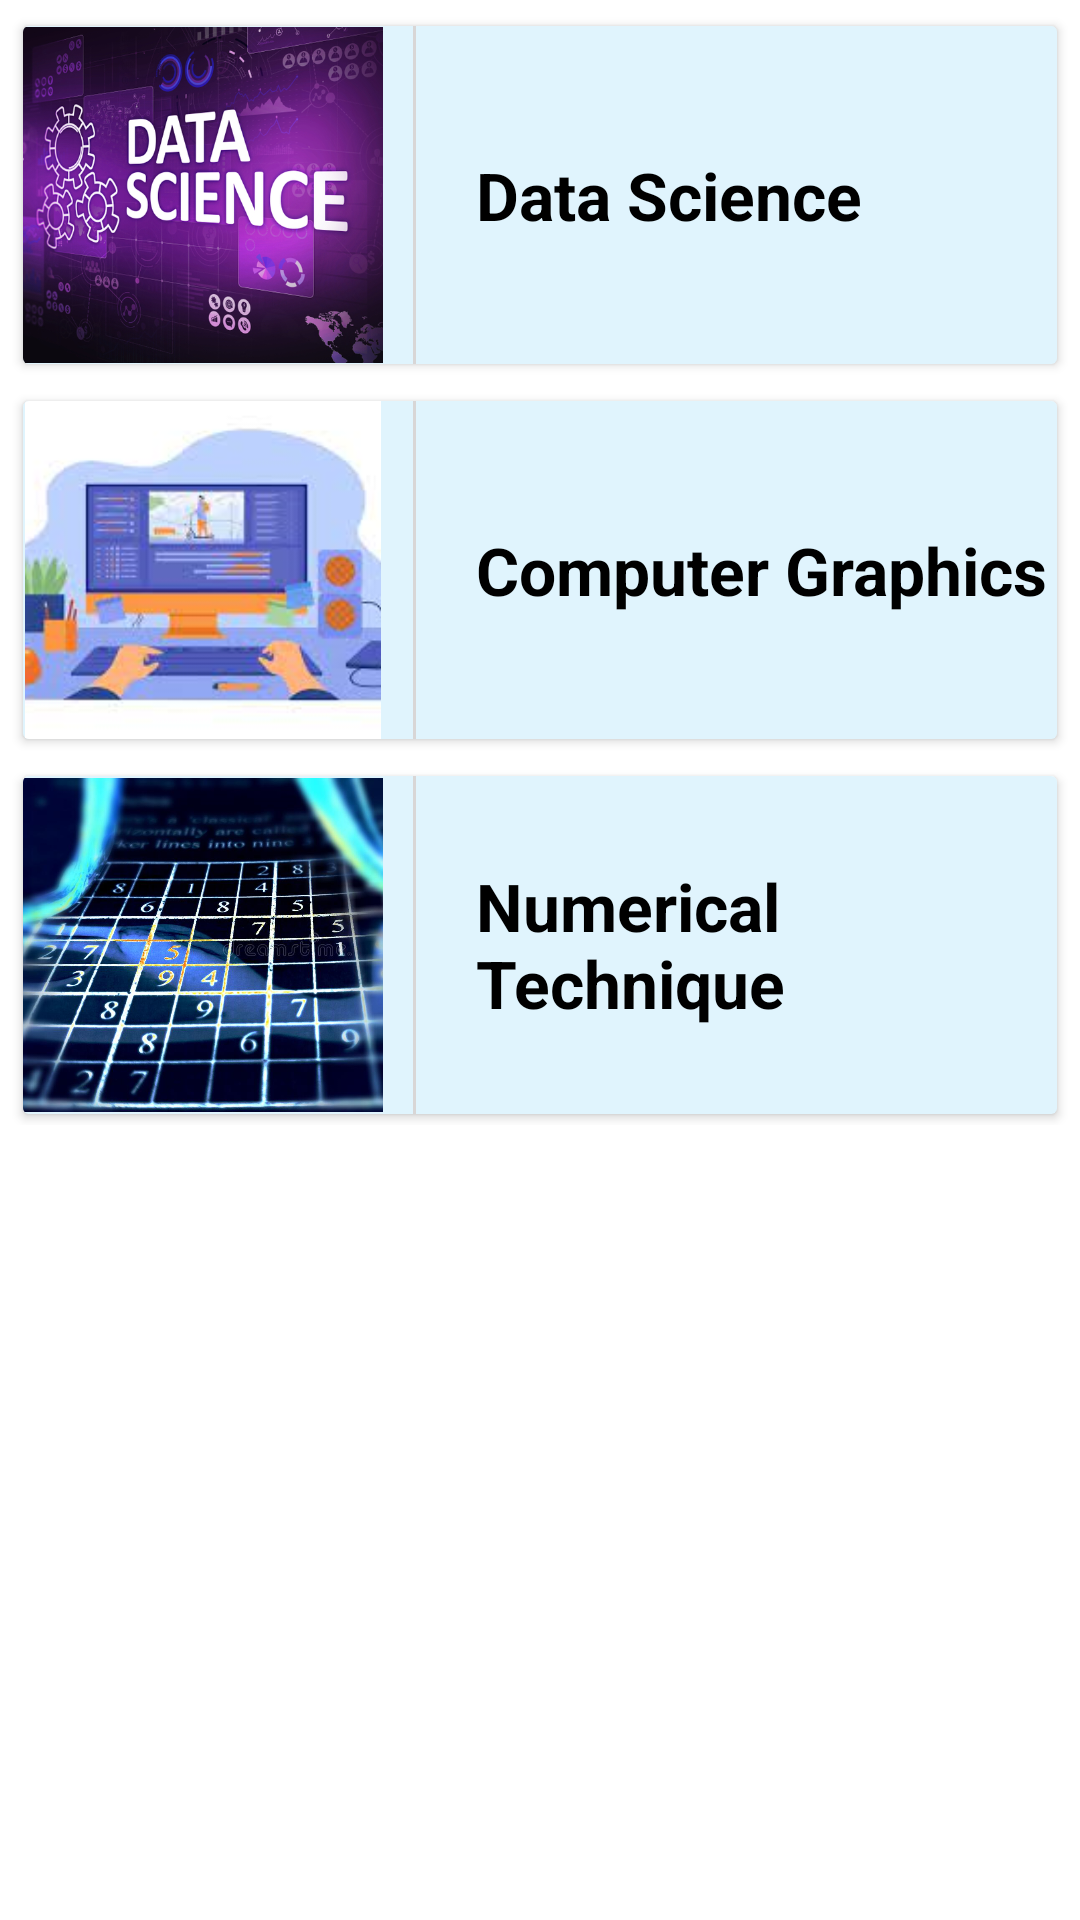

Android layout source for this screen:
<!-- AndroidManifest.xml: application theme Theme.CreativeTechnoCollege -->
<!-- res/layout/fragment_b_c_a_sem6_material.xml -->
<?xml version="1.0" encoding="utf-8"?>
<RelativeLayout xmlns:android="http://schemas.android.com/apk/res/android"
    xmlns:tools="http://schemas.android.com/tools"
    android:layout_width="match_parent"
    android:layout_height="match_parent"
    xmlns:app="http://schemas.android.com/apk/res-auto"
    tools:context="com.example.creativetechnocollege.com.crtv.creativetechnocollege.BCA_sem6_material">


    <LinearLayout
        android:layout_width="match_parent"
        android:layout_height="wrap_content"
        android:orientation="vertical">

        <androidx.cardview.widget.CardView
            android:id="@+id/bcadatascience"
            android:layout_width="match_parent"
            android:layout_height="120dp"
            android:layout_marginTop="5dp"
            app:cardUseCompatPadding="true"
            android:layout_marginStart="5dp"
            android:layout_marginEnd="5dp"
            android:foreground="?android:attr/selectableItemBackground"
            android:clickable="true">

            <LinearLayout
                android:layout_width="match_parent"
                android:layout_height="match_parent"
                android:background="@color/themebackground"
                android:orientation="horizontal">

                <ImageView
                    android:layout_width="120dp"
                    android:layout_height="match_parent"
                    android:src="@drawable/datascience"/>

                <View
                    android:layout_width="1dp"
                    android:layout_height="match_parent"
                    android:layout_marginLeft="10dp"
                    android:background="#D8D6D6"/>

                <TextView
                    android:layout_width="wrap_content"
                    android:layout_height="wrap_content"
                    android:text="Data Science"
                    android:textSize="22sp"
                    android:textColor="@color/black"
                    android:layout_gravity="center_vertical"
                    android:layout_marginStart="20dp"
                    android:textStyle="bold"
                    android:layout_marginLeft="20dp" />

            </LinearLayout>

        </androidx.cardview.widget.CardView>

        <androidx.cardview.widget.CardView
            android:id="@+id/bcagraphic"
            android:layout_width="match_parent"
            android:layout_height="120dp"
            android:layout_marginTop="5dp"
            app:cardUseCompatPadding="true"
            android:layout_marginStart="5dp"
            android:layout_marginEnd="5dp"
            android:foreground="?android:attr/selectableItemBackground"
            android:clickable="true">

            <LinearLayout
                android:layout_width="match_parent"
                android:layout_height="match_parent"
                android:background="@color/themebackground"
                android:orientation="horizontal">

                <ImageView
                    android:layout_width="120dp"
                    android:layout_height="match_parent"
                    android:src="@drawable/compgraphics"/>

                <View
                    android:layout_width="1dp"
                    android:layout_height="match_parent"
                    android:layout_marginLeft="10dp"
                    android:background="#D8D6D6"/>

                <TextView
                    android:layout_width="wrap_content"
                    android:layout_height="wrap_content"
                    android:text="Computer Graphics"
                    android:textSize="22sp"
                    android:textColor="@color/black"
                    android:layout_gravity="center_vertical"
                    android:layout_marginStart="20dp"
                    android:textStyle="bold"
                    android:layout_marginLeft="20dp" />

            </LinearLayout>

        </androidx.cardview.widget.CardView>

        <androidx.cardview.widget.CardView
            android:id="@+id/bcanumeric"
            android:layout_width="match_parent"
            android:layout_height="120dp"
            android:layout_marginTop="5dp"
            app:cardUseCompatPadding="true"
            android:layout_marginStart="5dp"
            android:layout_marginEnd="5dp"
            android:foreground="?android:attr/selectableItemBackground"
            android:clickable="true">

            <LinearLayout
                android:layout_width="match_parent"
                android:layout_height="match_parent"
                android:background="@color/themebackground"
                android:orientation="horizontal">

                <ImageView
                    android:layout_width="120dp"
                    android:layout_height="match_parent"
                    android:src="@drawable/numericsys"/>

                <View
                    android:layout_width="1dp"
                    android:layout_height="match_parent"
                    android:layout_marginLeft="10dp"
                    android:background="#D8D6D6"/>

                <TextView
                    android:layout_width="wrap_content"
                    android:layout_height="wrap_content"
                    android:text="Numerical Technique"
                    android:textSize="22sp"
                    android:textColor="@color/black"
                    android:layout_gravity="center_vertical"
                    android:layout_marginStart="20dp"
                    android:textStyle="bold"
                    android:layout_marginLeft="20dp" />

            </LinearLayout>

        </androidx.cardview.widget.CardView>


    </LinearLayout>



</RelativeLayout>
<!-- resources referenced by this layout -->
<resources>
  <color name="black">#FF000000</color>
  <color name="themebackground">#81C2E9FB</color>
  <!-- drawable compgraphics: png bitmap (drawable, 54159 bytes) -->
  <!-- drawable datascience: png bitmap (drawable, 458067 bytes) -->
  <!-- drawable numericsys: png bitmap (drawable, 993271 bytes) -->
  <style name="Theme.CreativeTechnoCollege" parent="Theme.MaterialComponents.Light.NoActionBar">
          
          <item name="colorPrimary">@color/purple_500</item>
          <item name="colorPrimaryVariant">@color/purple_700</item>
          <item name="colorOnPrimary">@color/white</item>
          
          <item name="colorSecondary">@color/teal_200</item>
          <item name="colorSecondaryVariant">@color/teal_700</item>
          <item name="colorOnSecondary">@color/black</item>
          
          <item name="android:statusBarColor" tools:targetApi="21">?attr/colorPrimaryVariant</item>
          
      </style>
  <color name="purple_500">#FF6200EE</color>
  <color name="purple_700">#FF3700B3</color>
  <color name="white">#FFFFFFFF</color>
  <color name="teal_200">#FF03DAC5</color>
  <color name="teal_700">#FF018786</color>
</resources>
